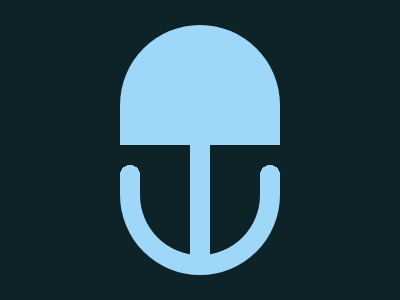

Write the HTML and CSS that draws this image.

<p>
<style>
  *{
    background: #0D2328;
  }
  body{
    border: solid #9ED7F8;
    border-width: 120 20 20;
    margin: 25 120;
    border-radius: 99px;
    background: linear-gradient(90deg, #0000 42%, #9ED7F8 0 58%, #0000 0)
  }
  p{
    width: 20;
    height: 30;
    background: radial-gradient(circle at 50% 100%, #9ED7F8 32%, #0D2328 0);
    margin: 0-20;
    -webkit-box-reflect: right 120px
  }